3-way image classification set "eye_dataset" from GitHub (aloksharma123/animal_eye_classifier); label vocabulary: cat, dog, wild animal.

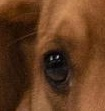
Label: dog

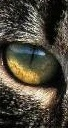
Label: cat

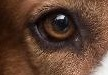
Label: dog

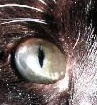
Label: cat

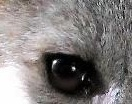
Label: wild animal

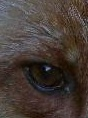
Label: wild animal
